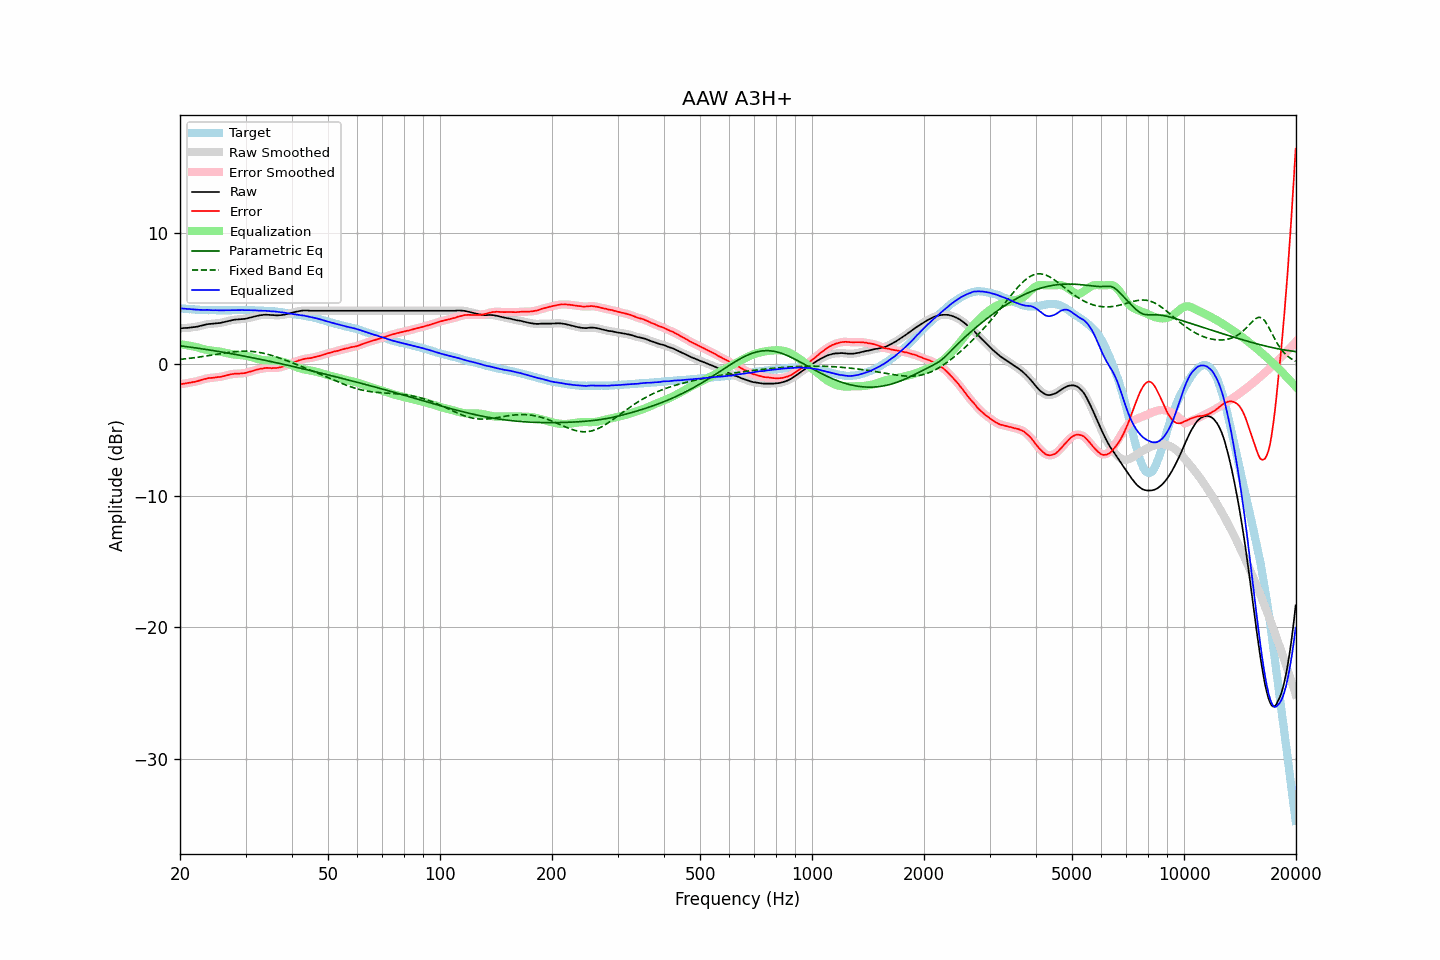

Source data for this figure (header and first rows):
frequency, raw, error, smoothed, error_smoothed, equalization, parametric_eq, fixed_band_eq, equalized_raw, equalized_smoothed, target
20.00, 2.74, -1.52, 2.74, -1.52, 1.52, 1.40, 0.37, 4.25, 4.25, 4.25
20.20, 2.74, -1.51, 2.74, -1.50, 1.50, 1.39, 0.38, 4.24, 4.24, 4.24
20.40, 2.75, -1.49, 2.75, -1.49, 1.49, 1.37, 0.39, 4.23, 4.23, 4.23
20.61, 2.76, -1.47, 2.75, -1.47, 1.47, 1.36, 0.41, 4.23, 4.22, 4.22
20.81, 2.76, -1.45, 2.76, -1.44, 1.45, 1.34, 0.42, 4.21, 4.21, 4.20
21.02, 2.77, -1.43, 2.77, -1.42, 1.43, 1.32, 0.44, 4.20, 4.20, 4.19
21.23, 2.79, -1.39, 2.78, -1.40, 1.41, 1.31, 0.45, 4.20, 4.19, 4.18
21.44, 2.80, -1.39, 2.80, -1.38, 1.38, 1.29, 0.46, 4.18, 4.18, 4.19
21.66, 2.82, -1.35, 2.81, -1.36, 1.36, 1.27, 0.48, 4.18, 4.17, 4.17
21.87, 2.83, -1.34, 2.83, -1.34, 1.33, 1.25, 0.50, 4.16, 4.16, 4.17
22.09, 2.85, -1.30, 2.85, -1.31, 1.30, 1.24, 0.51, 4.15, 4.15, 4.15
22.31, 2.87, -1.28, 2.87, -1.28, 1.27, 1.22, 0.53, 4.14, 4.14, 4.15
22.54, 2.90, -1.24, 2.90, -1.24, 1.24, 1.20, 0.55, 4.14, 4.14, 4.14
22.76, 2.93, -1.21, 2.93, -1.21, 1.21, 1.18, 0.56, 4.13, 4.13, 4.14
22.99, 2.96, -1.17, 2.96, -1.17, 1.17, 1.17, 0.58, 4.13, 4.13, 4.13
23.22, 2.99, -1.13, 2.99, -1.14, 1.14, 1.15, 0.60, 4.13, 4.13, 4.12
23.45, 3.02, -1.11, 3.02, -1.10, 1.11, 1.13, 0.62, 4.13, 4.13, 4.13
23.69, 3.05, -1.07, 3.04, -1.07, 1.09, 1.11, 0.64, 4.13, 4.13, 4.12
23.92, 3.06, -1.05, 3.06, -1.06, 1.06, 1.09, 0.66, 4.12, 4.12, 4.11
24.16, 3.07, -1.05, 3.07, -1.04, 1.05, 1.07, 0.68, 4.11, 4.11, 4.12
24.40, 3.08, -1.04, 3.08, -1.04, 1.03, 1.05, 0.70, 4.11, 4.11, 4.12
24.65, 3.09, -1.03, 3.09, -1.02, 1.02, 1.03, 0.72, 4.10, 4.11, 4.11
24.89, 3.11, -1.01, 3.10, -1.01, 1.00, 1.01, 0.74, 4.11, 4.11, 4.11
25.14, 3.12, -0.99, 3.12, -0.99, 0.99, 0.99, 0.76, 4.11, 4.11, 4.10
25.39, 3.13, -0.97, 3.13, -0.97, 0.97, 0.97, 0.78, 4.10, 4.10, 4.10
25.65, 3.14, -0.96, 3.14, -0.96, 0.95, 0.95, 0.80, 4.09, 4.10, 4.10
25.91, 3.17, -0.93, 3.17, -0.94, 0.93, 0.93, 0.82, 4.10, 4.10, 4.10
26.16, 3.20, -0.91, 3.20, -0.91, 0.90, 0.91, 0.84, 4.10, 4.10, 4.11
26.43, 3.23, -0.88, 3.23, -0.88, 0.88, 0.89, 0.86, 4.10, 4.10, 4.11
26.69, 3.26, -0.85, 3.26, -0.85, 0.85, 0.87, 0.87, 4.11, 4.11, 4.11
26.96, 3.29, -0.82, 3.29, -0.82, 0.82, 0.84, 0.89, 4.11, 4.11, 4.11
27.23, 3.32, -0.79, 3.32, -0.79, 0.79, 0.82, 0.91, 4.11, 4.11, 4.11
27.50, 3.35, -0.76, 3.35, -0.76, 0.77, 0.80, 0.92, 4.12, 4.12, 4.10
27.77, 3.37, -0.75, 3.37, -0.74, 0.75, 0.78, 0.94, 4.12, 4.12, 4.11
28.05, 3.39, -0.72, 3.39, -0.73, 0.74, 0.76, 0.95, 4.12, 4.12, 4.11
28.33, 3.40, -0.72, 3.40, -0.72, 0.72, 0.73, 0.96, 4.12, 4.12, 4.12
28.62, 3.41, -0.71, 3.41, -0.71, 0.71, 0.71, 0.97, 4.12, 4.12, 4.12
28.90, 3.42, -0.71, 3.42, -0.71, 0.71, 0.69, 0.98, 4.12, 4.12, 4.13
29.19, 3.43, -0.70, 3.43, -0.70, 0.70, 0.66, 0.99, 4.12, 4.12, 4.13
29.48, 3.44, -0.69, 3.44, -0.69, 0.68, 0.64, 0.99, 4.12, 4.12, 4.13
29.78, 3.45, -0.68, 3.45, -0.67, 0.66, 0.62, 1.00, 4.11, 4.11, 4.12
30.08, 3.47, -0.65, 3.47, -0.65, 0.64, 0.59, 0.99, 4.11, 4.11, 4.12
30.38, 3.50, -0.61, 3.50, -0.62, 0.62, 0.57, 0.99, 4.11, 4.11, 4.11
30.68, 3.53, -0.58, 3.53, -0.58, 0.58, 0.55, 0.99, 4.11, 4.11, 4.11
30.99, 3.56, -0.55, 3.56, -0.55, 0.55, 0.52, 0.98, 4.11, 4.11, 4.11
31.30, 3.59, -0.52, 3.59, -0.52, 0.52, 0.50, 0.97, 4.10, 4.10, 4.10
31.61, 3.62, -0.49, 3.62, -0.48, 0.48, 0.47, 0.96, 4.10, 4.10, 4.10
31.93, 3.65, -0.43, 3.65, -0.44, 0.44, 0.45, 0.94, 4.09, 4.09, 4.08
32.24, 3.68, -0.41, 3.68, -0.41, 0.41, 0.42, 0.93, 4.09, 4.09, 4.09
32.57, 3.70, -0.38, 3.70, -0.38, 0.38, 0.40, 0.91, 4.08, 4.08, 4.08
32.89, 3.73, -0.35, 3.72, -0.35, 0.35, 0.37, 0.88, 4.08, 4.07, 4.07
33.22, 3.74, -0.33, 3.74, -0.33, 0.33, 0.35, 0.86, 4.07, 4.07, 4.07
33.55, 3.76, -0.31, 3.76, -0.31, 0.31, 0.32, 0.83, 4.07, 4.07, 4.07
33.89, 3.77, -0.29, 3.76, -0.29, 0.30, 0.30, 0.80, 4.07, 4.06, 4.06
34.23, 3.77, -0.28, 3.77, -0.28, 0.29, 0.27, 0.77, 4.06, 4.06, 4.04
34.57, 3.76, -0.28, 3.76, -0.28, 0.29, 0.24, 0.74, 4.05, 4.05, 4.04
34.92, 3.75, -0.28, 3.75, -0.29, 0.29, 0.22, 0.71, 4.04, 4.04, 4.03
35.27, 3.74, -0.31, 3.74, -0.29, 0.29, 0.19, 0.67, 4.03, 4.03, 4.05
35.62, 3.74, -0.28, 3.73, -0.30, 0.29, 0.17, 0.63, 4.03, 4.02, 4.02
35.97, 3.73, -0.29, 3.73, -0.29, 0.28, 0.14, 0.59, 4.01, 4.01, 4.02
... 635 more rows
